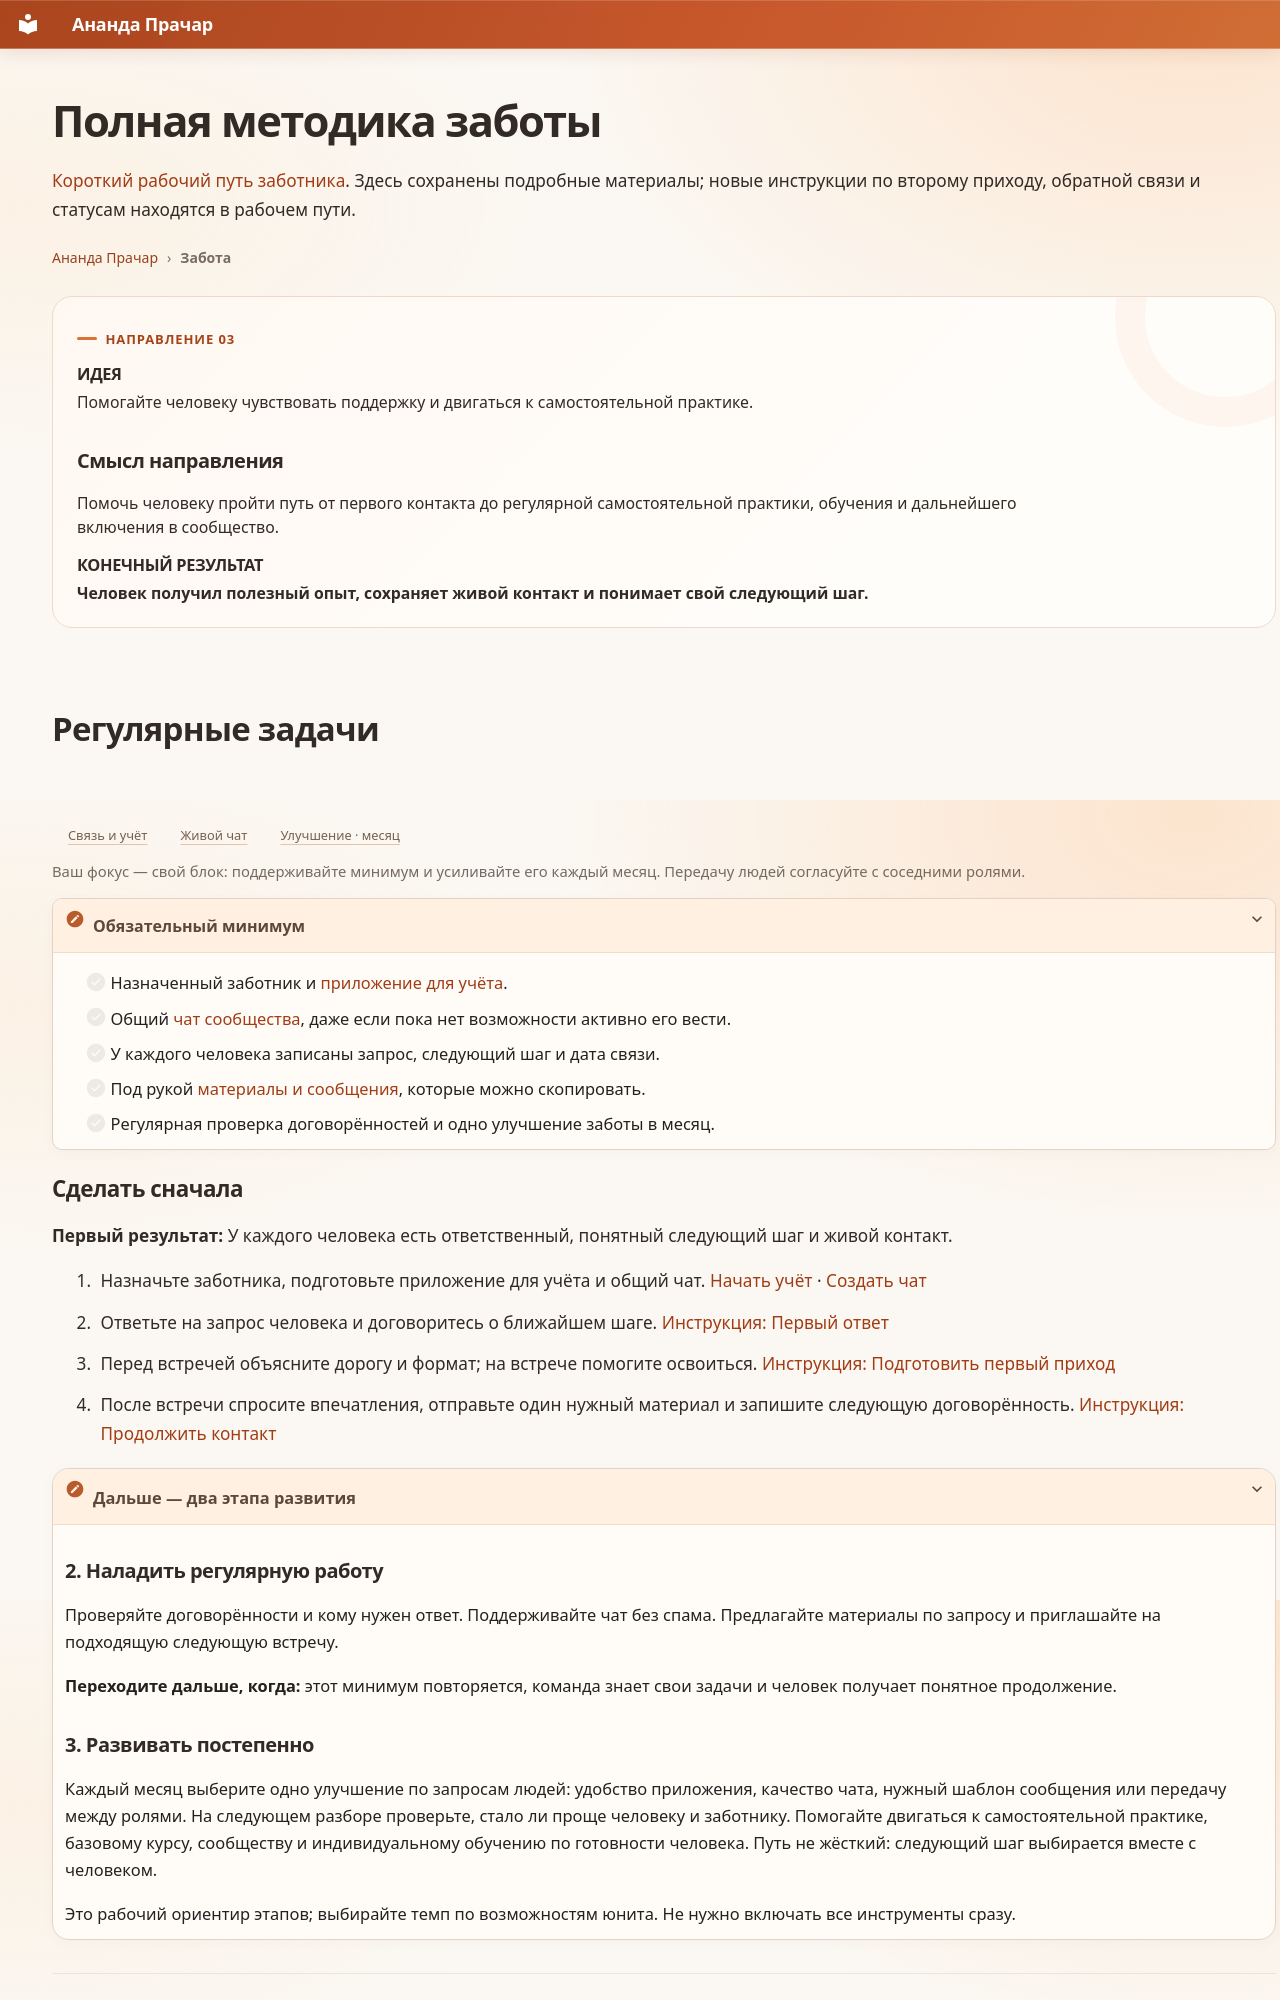

repository: dpolunin999-hue/Prachara · page: start/care/handbook/index.html · generator: mkdocs

---
hide:
  - toc
---

# Полная методика заботы

[Короткий рабочий путь заботника](journey.md). Здесь сохранены подробные материалы; новые инструкции по второму приходу, обратной связи и статусам находятся в рабочем пути.

<div class="page-breadcrumbs"><a href="../../../">Ананда Прачар</a><span>›</span><strong>Забота</strong></div>

<div class="direction-intro direction-intro--care" markdown>

<span class="eyebrow">Направление 03</span>

## Идея

Помогайте человеку чувствовать поддержку и двигаться к самостоятельной практике.

### Смысл направления

Помочь человеку пройти путь от первого контакта до регулярной самостоятельной практики, обучения и дальнейшего включения в сообщество.

## Конечный результат

**Человек получил полезный опыт, сохраняет живой контакт и понимает свой следующий шаг.**

</div>

<div class="direction-responsibilities" markdown="1">

## Регулярные задачи

- [Связь и учёт](#care-step-9)
- [Живой чат](#care-step-10)
- [Улучшение · месяц](#care-month)

</div>

<p class="direction-scope">Ваш фокус — свой блок: поддерживайте минимум и усиливайте его каждый месяц. Передачу людей согласуйте с соседними ролями.</p>

<details markdown="1" class="direction-essentials">
<summary>Обязательный минимум</summary>

- [ ] Назначенный заботник и [приложение для учёта](#care-step-9).
- [ ] Общий [чат сообщества](#care-step-10), даже если пока нет возможности активно его вести.
- [ ] У каждого человека записаны запрос, следующий шаг и дата связи.
- [ ] Под рукой [материалы и сообщения](#care-resources), которые можно скопировать.
- [ ] Регулярная проверка договорённостей и одно улучшение заботы в месяц.

</details>

<div class="direction-start" markdown="1">

## Сделать сначала { #direction-minimum }

**Первый результат:** У каждого человека есть ответственный, понятный следующий шаг и живой контакт.

1. Назначьте заботника, подготовьте приложение для учёта и общий чат. [Начать учёт](#care-step-9) · [Создать чат](#care-step-10)
2. Ответьте на запрос человека и договоритесь о ближайшем шаге. [Инструкция: Первый ответ](#care-step-1)
3. Перед встречей объясните дорогу и формат; на встрече помогите освоиться. [Инструкция: Подготовить первый приход](#care-step-2)
4. После встречи спросите впечатления, отправьте один нужный материал и запишите следующую договорённость. [Инструкция: Продолжить контакт](#care-step-4)

<details markdown="1" class="direction-roadmap">
<summary>Дальше — два этапа развития</summary>

### 2. Наладить регулярную работу

Проверяйте договорённости и кому нужен ответ. Поддерживайте чат без спама. Предлагайте материалы по запросу и приглашайте на подходящую следующую встречу.

**Переходите дальше, когда:** этот минимум повторяется, команда знает свои задачи и человек получает понятное продолжение.
